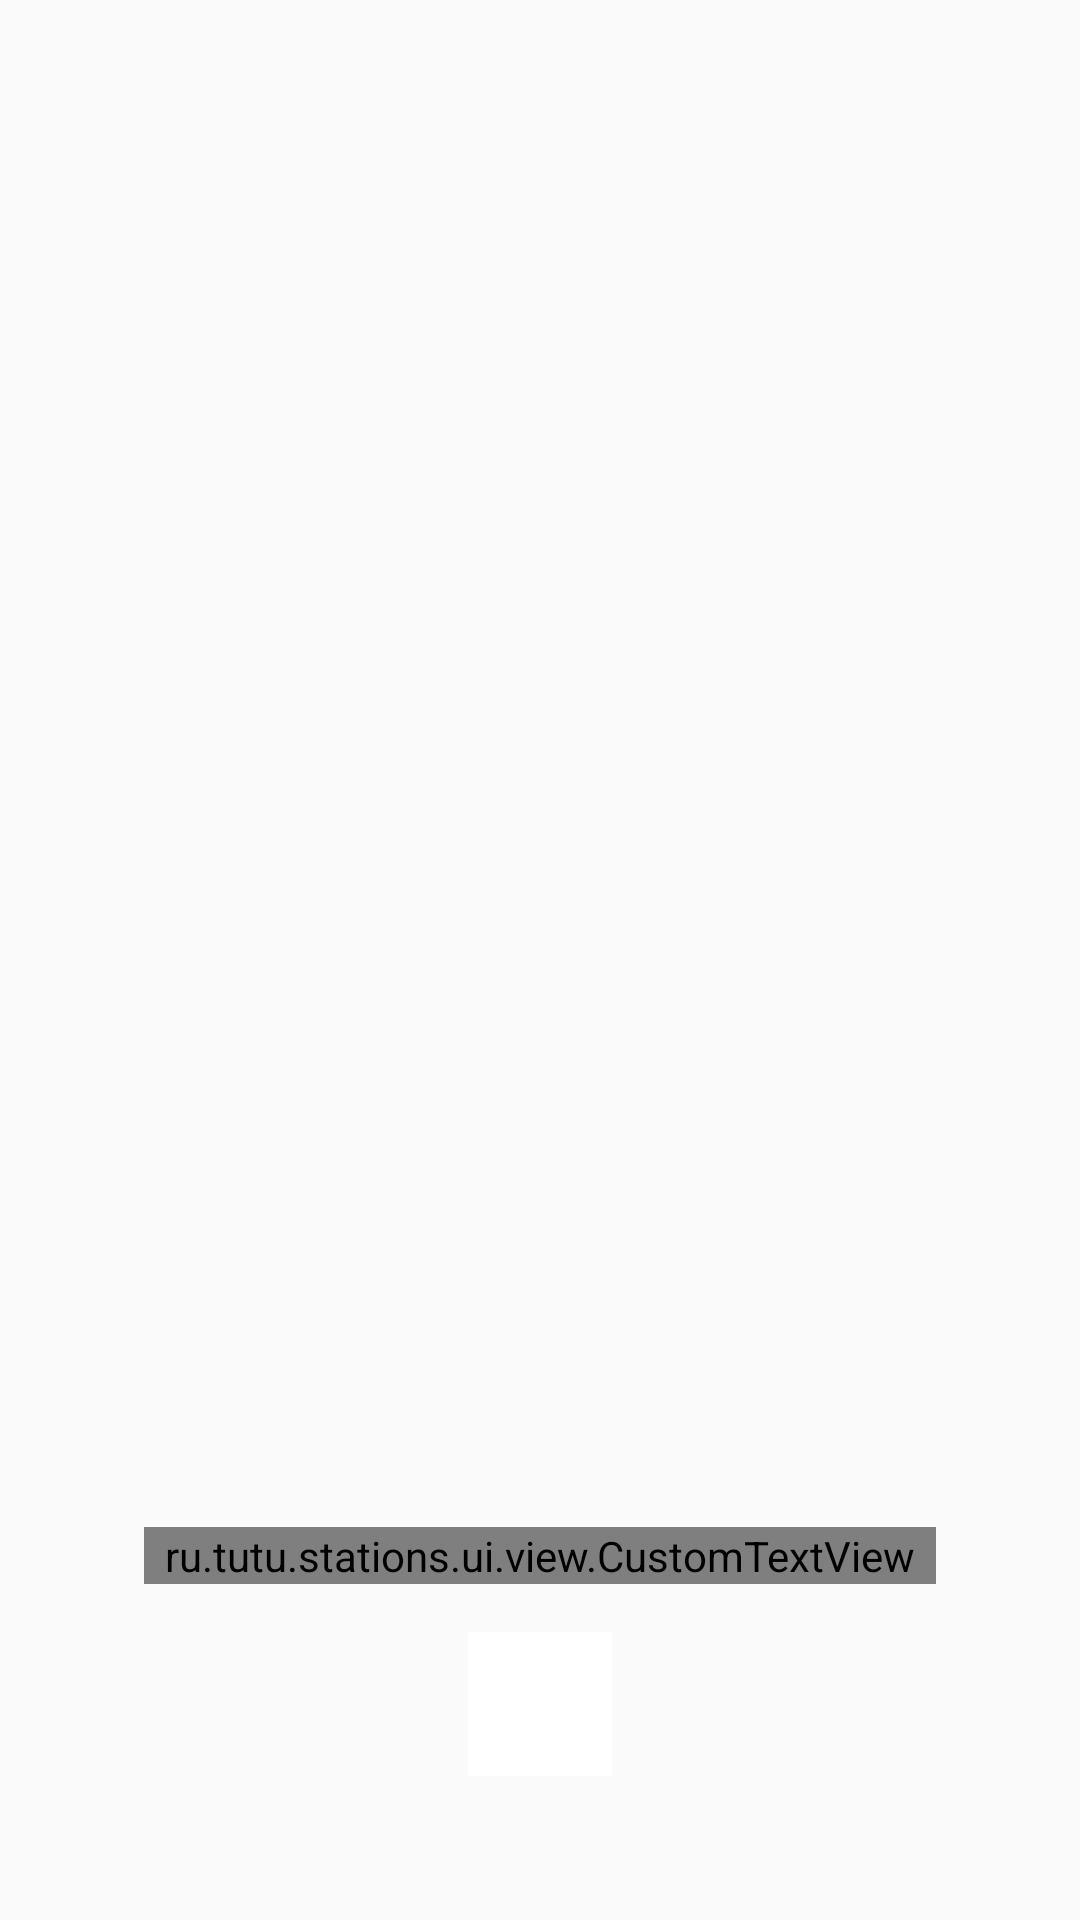

The Android layout XML behind this screen, and the referenced resources:
<!-- AndroidManifest.xml: application theme AppTheme -->
<!-- res/layout/activity_launcher.xml -->
<?xml version="1.0" encoding="utf-8"?>
<android.support.constraint.ConstraintLayout
        xmlns:android="http://schemas.android.com/apk/res/android"
        xmlns:app="http://schemas.android.com/apk/res-auto"
        xmlns:tools="http://schemas.android.com/tools"
        android:layout_width="match_parent"
        android:layout_height="match_parent">

    <ProgressBar
            android:theme="@style/ProgressAppBarStyleTheme"
            android:layout_width="wrap_content"
            android:layout_height="wrap_content"
            android:id="@+id/progressBar"
            android:indeterminateDrawable="@drawable/ic_progress_animated"
            android:indeterminateOnly="true"
            app:layout_constraintEnd_toEndOf="parent"
            android:layout_marginEnd="8dp"
            app:layout_constraintStart_toStartOf="parent"
            android:layout_marginStart="8dp"
            android:layout_marginBottom="48dp"
            app:layout_constraintBottom_toBottomOf="parent"/>

    <ru.tutu.stations.ui.view.CustomTextView
            android:layout_width="0dp"
            android:id="@+id/syncStatus"
            android:textSize="16dp"
            android:background="@color/appWhite"
            android:fontFamily="@font/roboto_bold"
            android:layout_height="wrap_content"
            app:layout_constraintEnd_toEndOf="parent"
            android:layout_marginEnd="48dp"
            app:layout_constraintStart_toStartOf="parent"
            android:layout_marginStart="48dp"
            android:layout_marginBottom="112dp"
            tools:text="Обновление данных"
            android:textColor="@color/appBlueDark"
            android:gravity="center|bottom"
            app:layout_constraintBottom_toBottomOf="parent"
            tools:ignore="SpUsage"/>

    <Button
            android:text="@string/button_next"
            style="@style/Widget.AppCompat.Button.Borderless"
            android:theme="@style/App.Launcher.Button"
            android:textColor="@color/appBlueDark"
            android:layout_width="wrap_content"
            android:visibility="gone"
            tools:visibility="visible"
            android:layout_height="wrap_content"
            android:id="@+id/buttonNext"
            app:layout_constraintStart_toStartOf="parent"
            android:layout_marginStart="8dp"
            app:layout_constraintEnd_toEndOf="parent"
            android:layout_marginEnd="8dp"
            android:layout_marginBottom="48dp"
            app:layout_constraintBottom_toBottomOf="parent"/>

    <Button
            android:text="@string/button_refresh"
            style="@style/Widget.AppCompat.Button.Borderless"
            android:theme="@style/App.Launcher.Button"
            android:textColor="@color/appBlueDark"
            android:visibility="gone"
            tools:visibility="visible"
            android:layout_width="wrap_content"
            android:layout_height="wrap_content"
            android:id="@+id/buttonRefresh"
            app:layout_constraintStart_toStartOf="parent"
            android:layout_marginStart="8dp"
            app:layout_constraintEnd_toEndOf="parent"
            android:layout_marginEnd="8dp"
            android:layout_marginBottom="48dp"
            app:layout_constraintBottom_toBottomOf="parent"/>

</android.support.constraint.ConstraintLayout>
<!-- resources referenced by this layout -->
<resources>
  <color name="appBlueDark">@color/colorPrimaryDark</color>
  <color name="appWhite">@color/colorAccent</color>
  <!-- drawable ic_progress_animated (drawable) -->
  <?xml version="1.0" encoding="utf-8"?>
  <animated-vector xmlns:android="http://schemas.android.com/apk/res/android"
      android:drawable="@drawable/ic_progress_bar">
      <target
          android:name="circleGroup"
          android:animation="@anim/progress_circle_scale" />
      <target
          android:name="circlePath"
          android:animation="@anim/progress_circle_path" />
  
  </animated-vector>
  <string name="button_next">Далее</string>
  <string name="button_refresh">Повторить</string>
  <style name="ProgressAppBarStyleTheme" parent="Widget.AppCompat.ProgressBar">
          <item name="android:background">@color/appWhite</item>
          <item name="colorPrimary">@color/appBlue</item>
          <item name="colorAccent">@color/appBlue</item>
      </style>
  <style name="AppTheme" parent="Theme.AppCompat.Light.DarkActionBar">
          
          <item name="colorPrimary">@color/appBlue</item>
          <item name="colorPrimaryDark">@color/appBlueDark</item>
          <item name="colorAccent">@color/appWhite</item>
      </style>
  <color name="colorPrimaryDark">#4c9dff</color>
  <color name="colorAccent">#ffffff</color>
  <!-- drawable ic_progress_bar (drawable) -->
  <?xml version="1.0" encoding="utf-8" ?>
  <vector xmlns:android="http://schemas.android.com/apk/res/android"
          android:width="30dp"
          android:height="30dp"
          android:viewportWidth="192"
          android:viewportHeight="192">
  
      <group
              android:name="circleGroup"
              android:pivotX="96.0"
              android:pivotY="96.0"
              android:rotation="0">
  
          <path
                  android:name="circlePath"
                  android:pathData="M96,5.56405C145.946,5.56405 186.436,46.0536 186.436,96C186.436,145.946 145.946,186.436 96,186.436C46.0536,186.436 5.56405,145.946 5.56405,96C5.56405,46.0536 46.0536,5.56405 96,5.56405Z"
                  android:strokeWidth="13"
                  android:strokeAlpha="1"
                  android:strokeColor="@color/appBlue"
                  android:trimPathEnd="0.7"/>
  
      </group>
  
  </vector>
  <color name="appBlue">@color/colorPrimary</color>
  <color name="colorPrimary">#69adff</color>
</resources>
